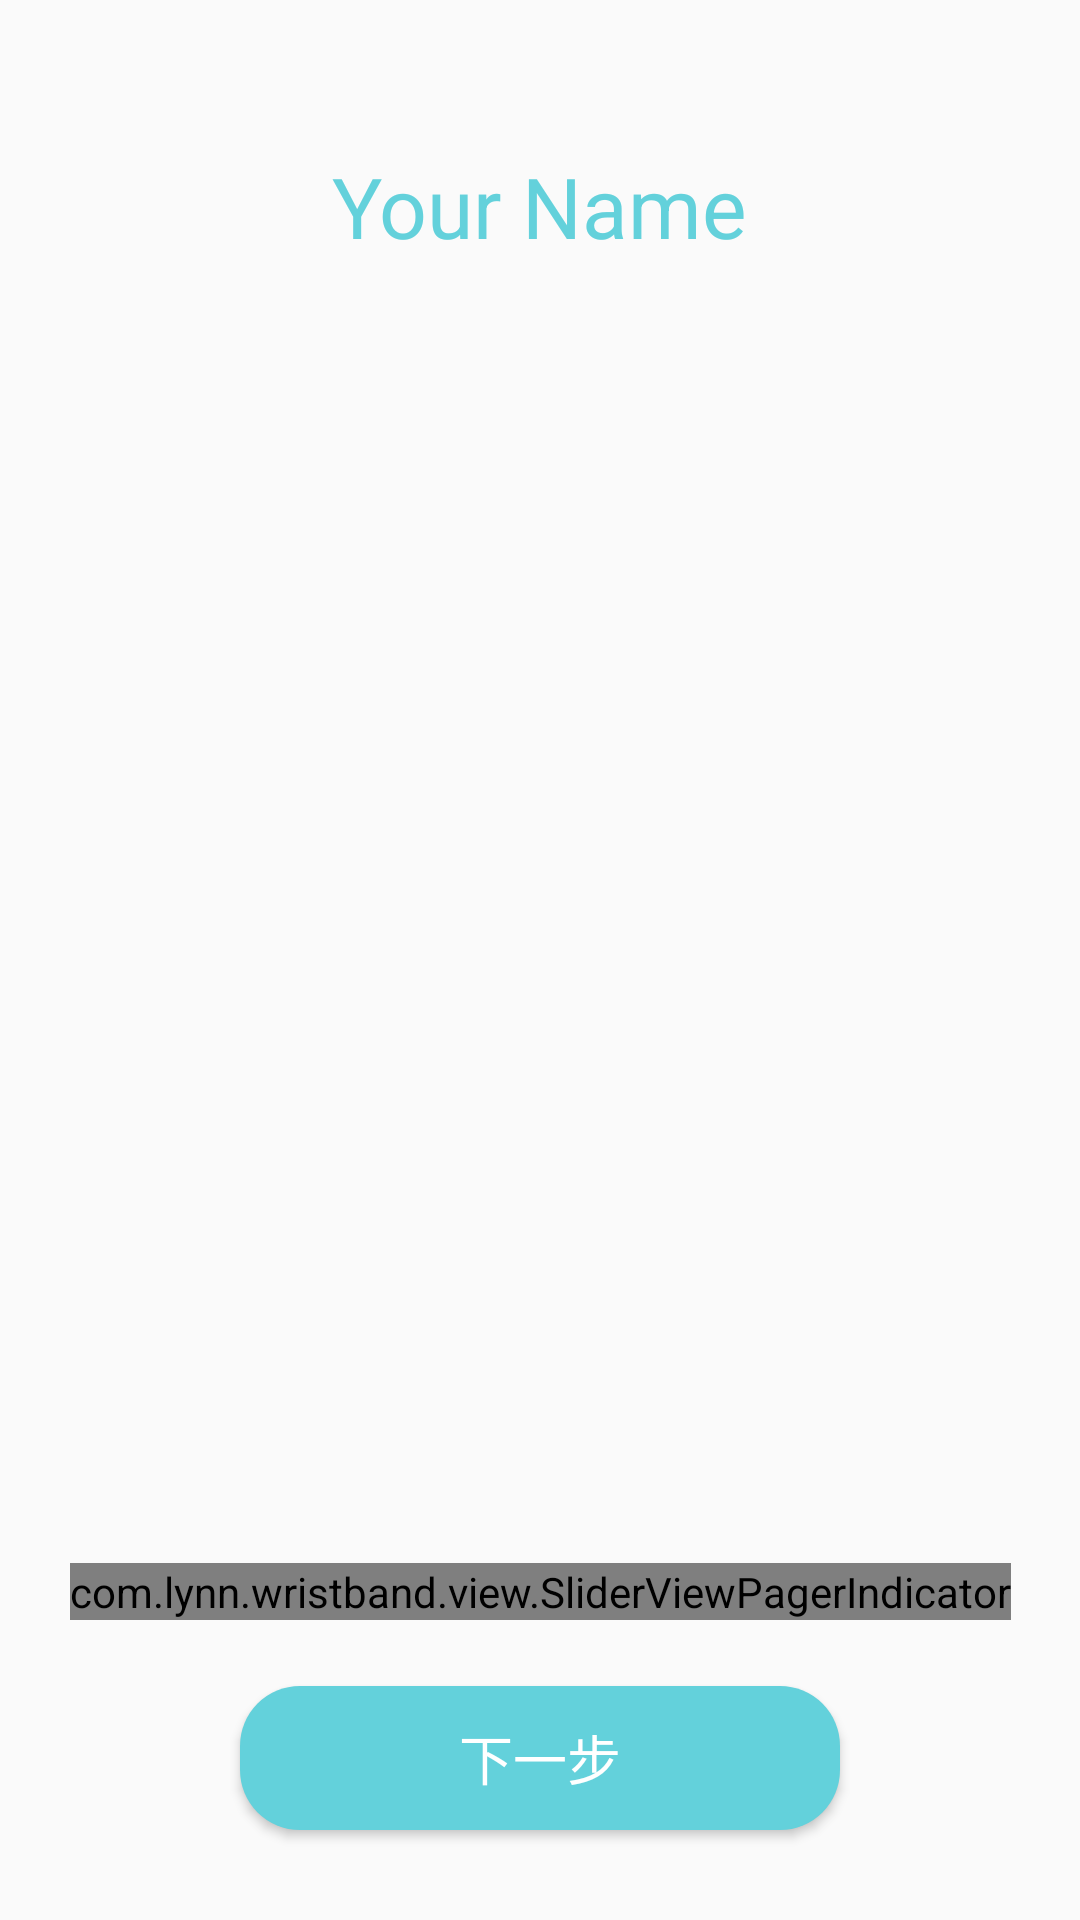

Write the Android layout XML for this screen, with the resource values it uses.
<!-- AndroidManifest.xml: application theme AppTheme -->
<!-- res/layout/activity_register_pager.xml -->
<?xml version="1.0" encoding="utf-8"?>
<android.support.constraint.ConstraintLayout xmlns:android="http://schemas.android.com/apk/res/android"
    xmlns:app="http://schemas.android.com/apk/res-auto"
    xmlns:tools="http://schemas.android.com/tools"
    android:layout_width="match_parent"
    android:layout_height="match_parent"
    tools:context="com.lynn.wristband.activity.WelcomeActivity">


    <android.support.v4.view.ViewPager
        android:id="@+id/register_pager"
        android:layout_width="match_parent"
        android:layout_height="match_parent">

    </android.support.v4.view.ViewPager>

    <TextView
        android:layout_width="wrap_content"
        android:layout_height="wrap_content"
        android:layout_marginTop="50dp"
        android:text="@string/register_name"
        android:textColor="@color/colorPrimary"
        android:textSize="28sp"
        app:layout_constraintEnd_toEndOf="parent"
        app:layout_constraintStart_toStartOf="parent"
        app:layout_constraintTop_toTopOf="parent" />

    <com.lynn.wristband.view.SliderViewPagerIndicator
        android:id="@+id/indicator_pager"
        android:layout_width="wrap_content"
        android:layout_height="wrap_content"
        android:layout_marginBottom="100dp"
        app:indicatorColor="@color/colorPrimary"
        app:indicatorRadius="8dp"
        app:layout_constraintBottom_toBottomOf="parent"
        app:layout_constraintEnd_toEndOf="parent"
        app:layout_constraintStart_toStartOf="parent"
        app:textColor="@color/colorWhite" />

    <Button
        android:id="@+id/next_button"
        android:layout_marginBottom="30dp"
        android:layout_width="200dp"
        android:text="下一步"
        style="@style/NextButtonStyle"
        app:layout_constraintBottom_toBottomOf="parent"
        app:layout_constraintEnd_toEndOf="parent"
        app:layout_constraintStart_toStartOf="parent" />


</android.support.constraint.ConstraintLayout>
<!-- resources referenced by this layout -->
<resources>
  <color name="colorPrimary">#63D1DB</color>
  <color name="colorWhite">#FFFFFF</color>
  <string name="register_name">Your Name</string>
  <style name="NextButtonStyle">
          <item name="android:layout_width">wrap_content</item>
          <item name="android:layout_height">wrap_content</item>
          <item name="android:textColor">@color/colorWhite</item>
          <item name="android:textSize">18sp</item>
          <item name="android:gravity">center</item>
          <item name="android:background">@drawable/btn_shape_blue</item>
      </style>
  <style name="AppTheme" parent="Theme.AppCompat.Light.NoActionBar">
          
          <item name="colorPrimary">@color/colorPrimary</item>
          <item name="colorPrimaryDark">@color/colorPrimaryDark</item>
          <item name="colorAccent">@color/colorAccent</item>
      </style>
  <!-- drawable btn_shape_blue (drawable) -->
  <?xml version="1.0" encoding="utf-8"?>
  <shape xmlns:android="http://schemas.android.com/apk/res/android"
      android:shape="rectangle">
      <corners android:radius="20dp" />register_gender_bg_bitmap.xml
      <solid android:color="@color/colorPrimary" />
  </shape>
  <color name="colorPrimaryDark">#2CC2CF</color>
  <color name="colorAccent">#FF4081</color>
</resources>
